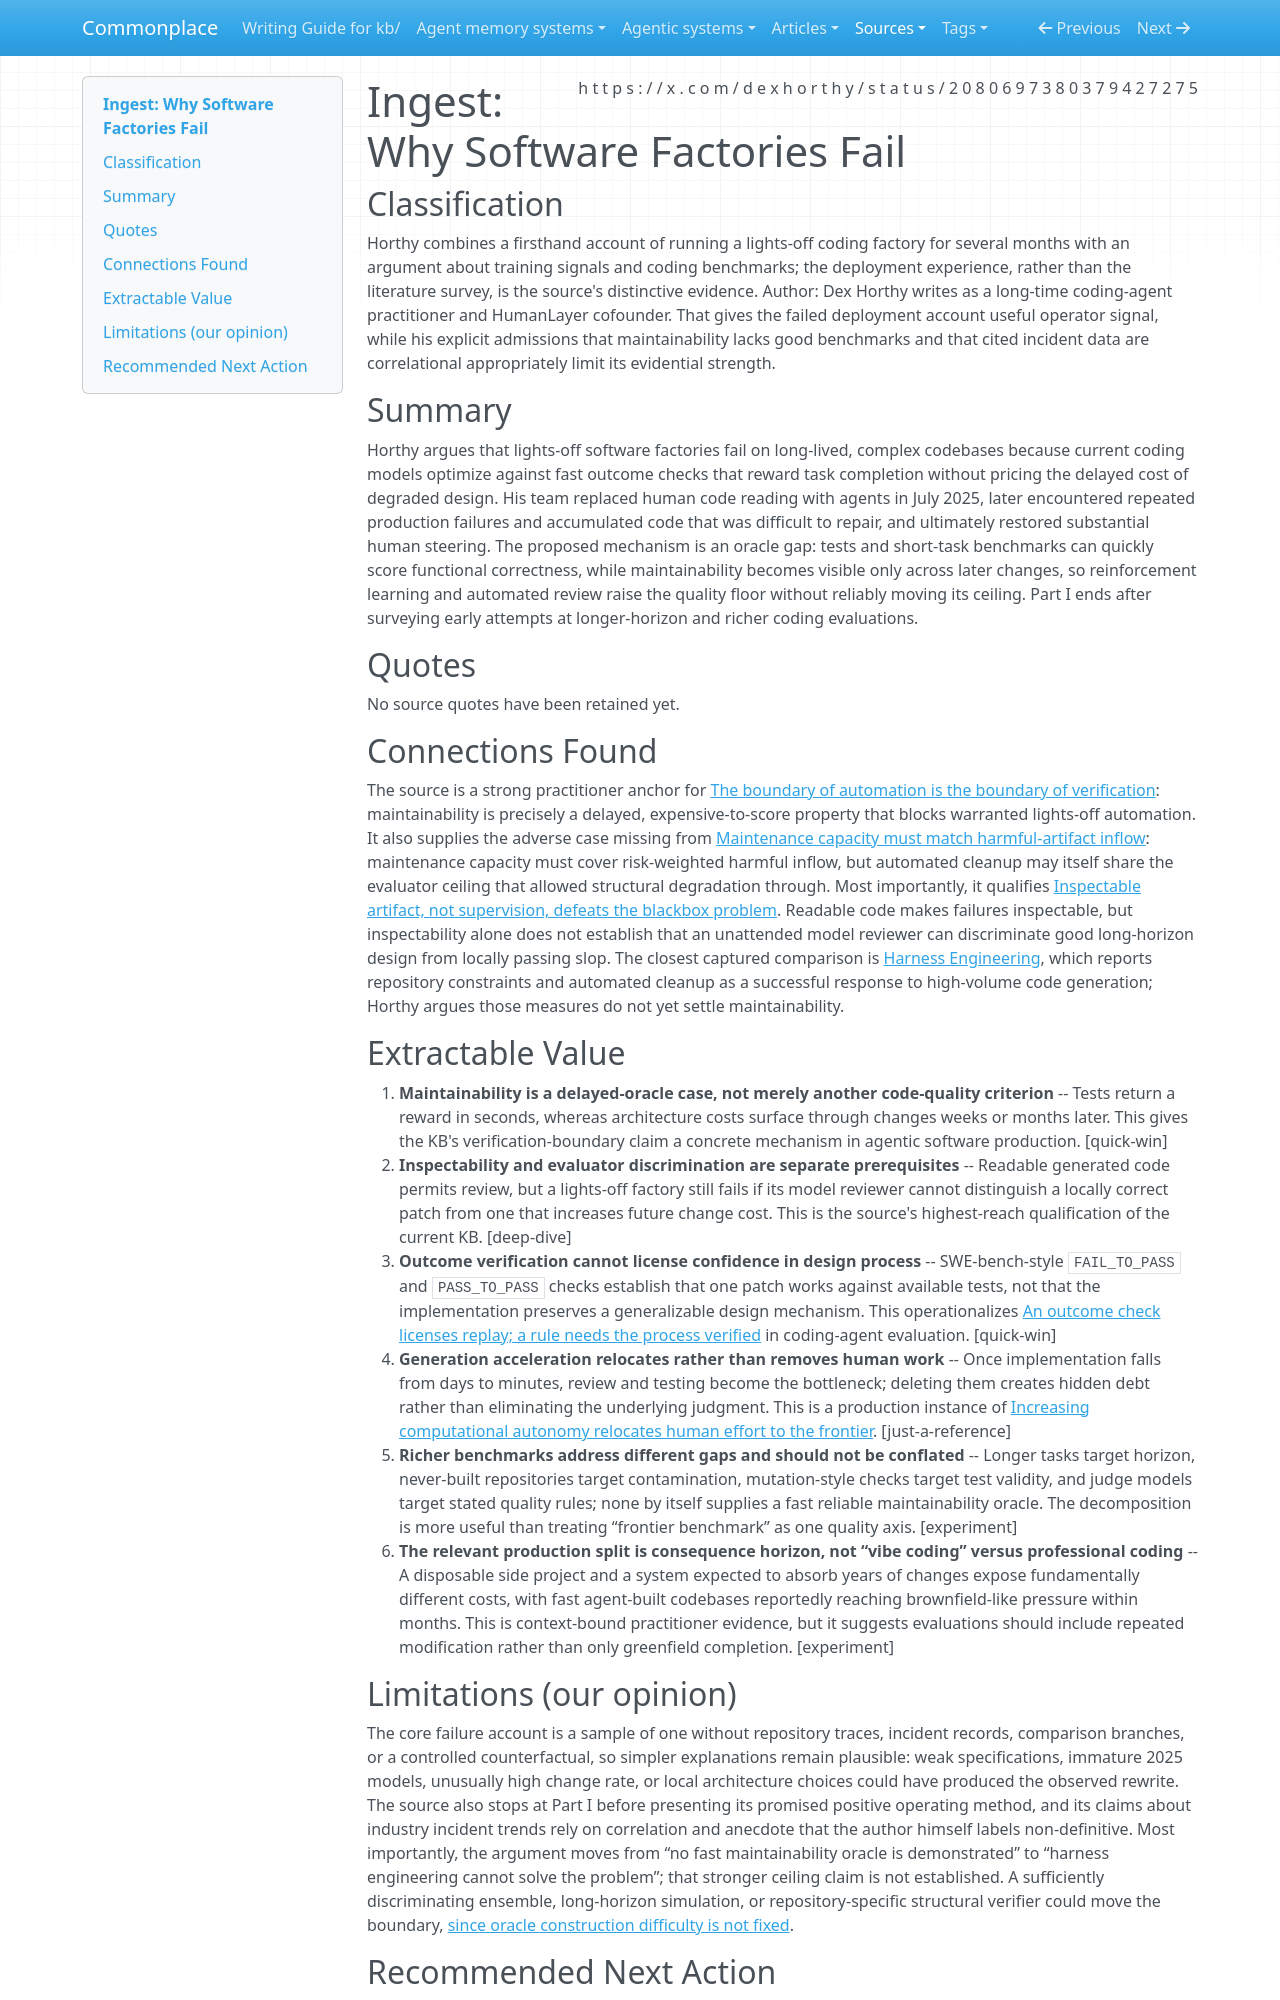

repository: zby/commonplace · page: sources/why-software-factories-fail-2080697380379427275.ingest/index.html · generator: mkdocs

---
description: "Dex Horthy's failed lights-off software-factory case supports the verification boundary and challenges agent-only maintainability review"
source: https://x.com/dexhorthy/status/2080697380379427275
captured: "2026-07-26T07:15:32.486244+00:00"
capture: xdk
genre: practitioner-report
snapshot_sha256: 22dbd5932ea03bba070eb970886e6908ef5e7b1c6057718a30eebb09f7ba9794
status_id: 2080697380379427275
conversation_id: 2080697380379427275
post_count: 11
ingested: "2026-07-26"
type: types/ingest-report.md
domains: [agentic-coding, maintainability, evaluation, verification]
tags: [warranted-autonomy, self-improving-systems, learning-theory]
---

# Ingest: Why Software Factories Fail

## Classification

Horthy combines a firsthand account of running a lights-off coding factory for several months with an argument about training signals and coding benchmarks; the deployment experience, rather than the literature survey, is the source's distinctive evidence.
Author: Dex Horthy writes as a long-time coding-agent practitioner and HumanLayer cofounder. That gives the failed deployment account useful operator signal, while his explicit admissions that maintainability lacks good benchmarks and that cited incident data are correlational appropriately limit its evidential strength.

## Summary

Horthy argues that lights-off software factories fail on long-lived, complex codebases because current coding models optimize against fast outcome checks that reward task completion without pricing the delayed cost of degraded design. His team replaced human code reading with agents in July 2025, later encountered repeated production failures and accumulated code that was difficult to repair, and ultimately restored substantial human steering. The proposed mechanism is an oracle gap: tests and short-task benchmarks can quickly score functional correctness, while maintainability becomes visible only across later changes, so reinforcement learning and automated review raise the quality floor without reliably moving its ceiling. Part I ends after surveying early attempts at longer-horizon and richer coding evaluations.

## Quotes

No source quotes have been retained yet.

## Connections Found

The source is a strong practitioner anchor for [The boundary of automation is the boundary of verification](../theory/the-boundary-of-automation-is-the-boundary-of-verification.md): maintainability is precisely a delayed, expensive-to-score property that blocks warranted lights-off automation. It also supplies the adverse case missing from [Maintenance capacity must match harmful-artifact inflow](../theory/maintenance-capacity-must-match-harmful-artifact-inflow.md): maintenance capacity must cover risk-weighted harmful inflow, but automated cleanup may itself share the evaluator ceiling that allowed structural degradation through. Most importantly, it qualifies [Inspectable artifact, not supervision, defeats the blackbox problem](../theory/inspectable-artifact-not-supervision-defeats-the-blackbox-problem.md). Readable code makes failures inspectable, but inspectability alone does not establish that an unattended model reviewer can discriminate good long-horizon design from locally passing slop. The closest captured comparison is [Harness Engineering](https://openai.com/index/harness-engineering/), which reports repository constraints and automated cleanup as a successful response to high-volume code generation; Horthy argues those measures do not yet settle maintainability.

## Extractable Value

1. **Maintainability is a delayed-oracle case, not merely another code-quality criterion** -- Tests return a reward in seconds, whereas architecture costs surface through changes weeks or months later. This gives the KB's verification-boundary claim a concrete mechanism in agentic software production. [quick-win]
2. **Inspectability and evaluator discrimination are separate prerequisites** -- Readable generated code permits review, but a lights-off factory still fails if its model reviewer cannot distinguish a locally correct patch from one that increases future change cost. This is the source's highest-reach qualification of the current KB. [deep-dive]
3. **Outcome verification cannot license confidence in design process** -- SWE-bench-style `FAIL_TO_PASS` and `PASS_TO_PASS` checks establish that one patch works against available tests, not that the implementation preserves a generalizable design mechanism. This operationalizes [An outcome check licenses replay; a rule needs the process verified](../theory/checked-outcome-licenses-episode-retention-not-abstraction.md) in coding-agent evaluation. [quick-win]
4. **Generation acceleration relocates rather than removes human work** -- Once implementation falls from days to minutes, review and testing become the bottleneck; deleting them creates hidden debt rather than eliminating the underlying judgment. This is a production instance of [Increasing computational autonomy relocates human effort to the frontier](../theory/increasing-computational-autonomy-relocates-human-effort.md). [just-a-reference]
5. **Richer benchmarks address different gaps and should not be conflated** -- Longer tasks target horizon, never-built repositories target contamination, mutation-style checks target test validity, and judge models target stated quality rules; none by itself supplies a fast reliable maintainability oracle. The decomposition is more useful than treating “frontier benchmark” as one quality axis. [experiment]
6. **The relevant production split is consequence horizon, not “vibe coding” versus professional coding** -- A disposable side project and a system expected to absorb years of changes expose fundamentally different costs, with fast agent-built codebases reportedly reaching brownfield-like pressure within months. This is context-bound practitioner evidence, but it suggests evaluations should include repeated modification rather than only greenfield completion. [experiment]
